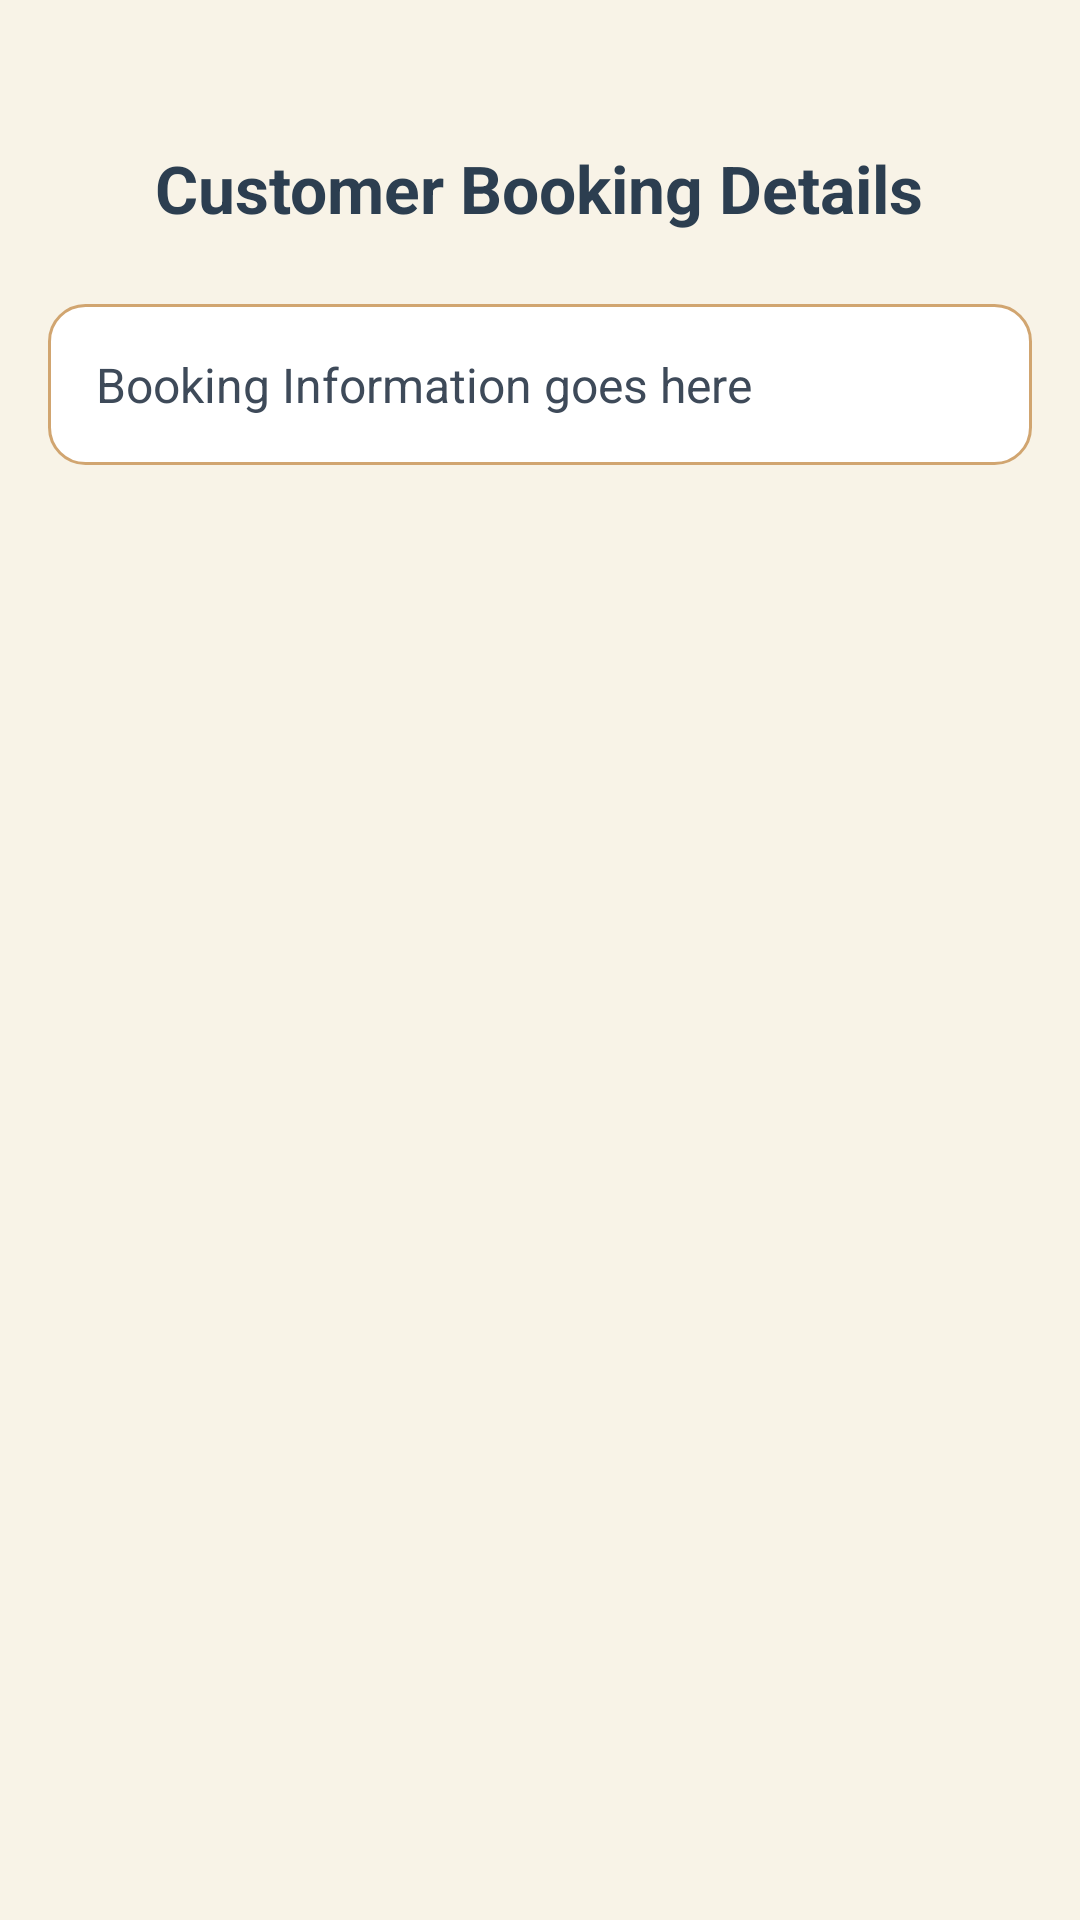

Here is an Android app screen rendered from its layout file. Give the layout XML and the strings, colors and styles it references.
<!-- AndroidManifest.xml: application theme Theme.AppCompat.Light.NoActionBar -->
<!-- res/layout/activity_customer_detail.xml -->
<?xml version="1.0" encoding="utf-8"?>
<ScrollView xmlns:android="http://schemas.android.com/apk/res/android"
    android:layout_width="match_parent"
    android:layout_height="match_parent"
    android:padding="16dp"
    android:background="#F8F3E7">

    <LinearLayout
        android:layout_width="match_parent"
        android:layout_height="wrap_content"
        android:orientation="vertical">

        <ImageButton
            android:id="@+id/buttonBack"
            android:layout_width="wrap_content"
            android:layout_height="wrap_content"
            android:src="@drawable/ic_back"
            android:background="?attr/selectableItemBackgroundBorderless"
            android:contentDescription="Back"
            android:layout_gravity="start"
            android:layout_marginBottom="16dp" />

        
        <TextView
            android:id="@+id/textViewHeader"
            android:layout_width="wrap_content"
            android:layout_height="wrap_content"
            android:text="Customer Booking Details"
            android:textSize="22sp"
            android:textColor="#2C3E50"
            android:textStyle="bold"
            android:layout_gravity="center"
            android:layout_marginBottom="24dp"
            android:layout_marginTop="16dp" />

        
        <TextView
            android:id="@+id/textViewCustomerDetails"
            android:layout_width="match_parent"
            android:layout_height="wrap_content"
            android:textSize="16sp"
            android:textColor="#3E4A59"
            android:padding="16dp"
            android:background="@drawable/rounded_background"
            android:layout_marginBottom="24dp"
            android:text="Booking Information goes here"
            android:lineSpacingExtra="8sp" />

    </LinearLayout>
</ScrollView>
<!-- resources referenced by this layout -->
<resources>
  <!-- drawable rounded_background (drawable) -->
  <shape xmlns:android="http://schemas.android.com/apk/res/android">
      <solid android:color="#FFFFFF"/>
      <corners android:radius="12dp"/>
      <padding
          android:left="16dp"
          android:top="16dp"
          android:right="16dp"
          android:bottom="16dp"/>
      <stroke
          android:width="1dp"
          android:color="#D1A570"/>
  </shape>
</resources>
